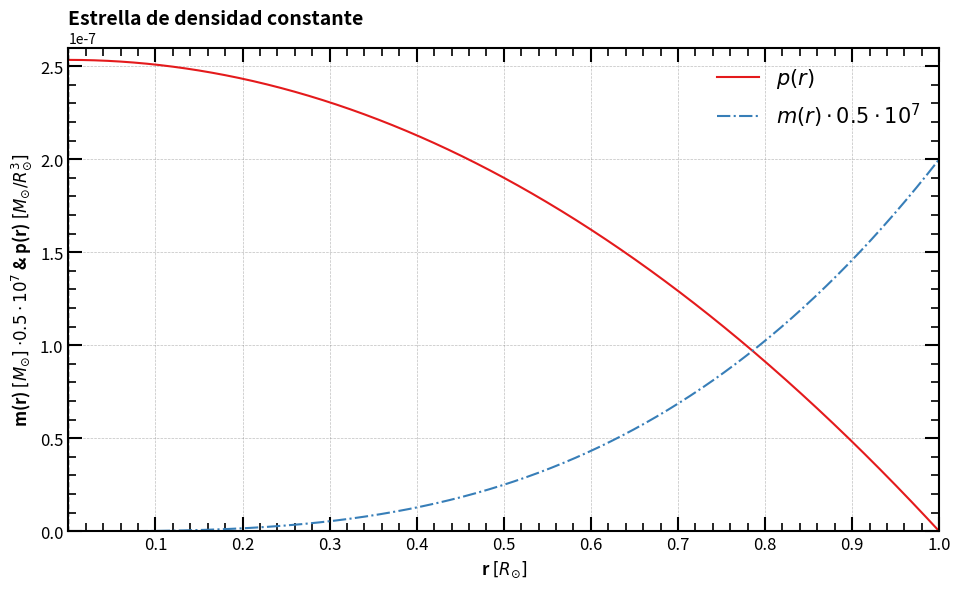

The script that saved this image:
# -*- coding: utf-8 -*-
"""
Created on Tue Nov 26 11:20:18 2024

[redacted]
"""

import numpy as np
import matplotlib.pyplot as plt
import seaborn as sns

# Physical parameters (solar mass = 198847e30 kg & 6.957e8 m)
G = 2.12242e-6 # G in units of solar masses / solar radii
rho = 0.238732  # Solar density in solar units is 0.238732. In IS units it would be 1409.82

def system_of_ODE(r, y):
    """
    Defines the system of differential equations.
    
    Parameters:
        r (float): Independent variable.
        y (list): Dependent variables [m, p].

    Returns:
        list: Derivatives [dm/dr, dp/dr].
    """
    m, p = y
    dm_dr = 4 * np.pi * r**2 * rho
    nominator = - (rho + p) * (G * m + 4 * np.pi * G * r**3 * p)
    denominator = r * (r - 2 * G * m)
    dp_dr = nominator/denominator
    return [dm_dr, dp_dr]

def runge_kutta_4th_order_with_stop(system, y0, r_range, h):
    """
    Solves a system of ODEs using the 4th-order Runge-Kutta method, stopping
    when a condition is met (e.g., p(r) < 0).

    Parameters:
        system (function): The system of ODEs as a function of r and y.
        y0 (list): Initial conditions for the system.
        r_range (tuple): The range of r as (r_start, r_end).
        h (float): Step size.

    Returns:
        tuple: (r_values, y_values) where:
            r_values is an array of r points,
            y_values is an array of solution points for y.
    """
    r_start, r_end = r_range
    r_values = [r_start]
    y_values = [y0]

    r = r_start
    y = np.array(y0)

    while r <= r_end:
        k1 = h * np.array(system(r, y))
        k2 = h * np.array(system(r + h / 2, y + k1 / 2))
        k3 = h * np.array(system(r + h / 2, y + k2 / 2))
        k4 = h * np.array(system(r + h, y + k3))

        y_next = y + (k1 + 2 * k2 + 2 * k3 + k4) / 6

        # Check if the stopping condition is met (p < 0)
        if y_next[1] < 0:  # p corresponds to y[1]
            break

        r += h
        r_values.append(r)
        y_values.append(y_next)
        y = y_next

    return np.array(r_values), np.array(y_values)

# Initial conditions
y0 = [0, 2.53346e-7]  # Initial conditions for m and p
r_range = (1e-8, 1.1)  # Solve from r=0 to r=5
h = 0.001  # Step size

# Solve the system with the stopping condition
r_values, y_values = runge_kutta_4th_order_with_stop(system_of_ODE, y0, r_range, h)

# Extract solutions
m_values = y_values[:, 0] * 2e-7
p_values = y_values[:, 1]

# Generate a color palette
colors = sns.color_palette("Set1", 5)

# Create the plot
plt.figure(figsize=(9.71, 6)) # The image follows the golden ratio
plt.plot(r_values, p_values, label = r'$p(r)$', color = colors[0], linewidth = 1.5, linestyle = '-')
plt.plot(r_values, m_values, label = r'$m(r) \cdot 0.5 \cdot 10^{7}$', color = colors[1], linewidth = 1.5, linestyle='-.')

# Add labels and title
plt.title(r'Estrella de densidad constante', loc='left', fontsize=14, fontweight='bold')
plt.xlabel(r'r $[R_{\odot}]$', fontsize=12, loc='center', fontweight='bold')
plt.ylabel(r'm(r) $[M_{\odot}]$ $\cdot 0.5 \cdot 10^{7}$ & p(r) $[M_{\odot} / R_{\odot}^3]$', fontsize=12, loc='center', fontweight='bold')
plt.axhline(0, color='black', linewidth=1.0, linestyle='--')  # x-axis
plt.axvline(0, color='black', linewidth=1.0, linestyle='--')  # y-axis

# Set limits
plt.xlim(0,1)
plt.ylim(0,2.6e-7)

# Add grid
plt.grid(color='gray', linestyle='--', linewidth=0.5, alpha=0.5)

# Configure ticks for all four sides
plt.tick_params(axis='both', which='major', direction='in', length=10, width=1.5, labelsize=12, top=True, right=True)
plt.tick_params(axis='both', which='minor', direction='in', length=6, width=1.2, labelsize=10, top=True, right=True)
plt.minorticks_on()

# Customize tick spacing for more frequent ticks on x-axis
plt.gca().set_xticks(np.arange(0.1, 1.01, 0.1))  # Major x ticks 
#plt.gca().set_yticks(np.arange(1, 8.1, 1))  # Major y ticks 

# Set thicker axes
plt.gca().spines['top'].set_linewidth(1.5)
plt.gca().spines['right'].set_linewidth(1.5)
plt.gca().spines['bottom'].set_linewidth(1.5)
plt.gca().spines['left'].set_linewidth(1.5)

# Add a legend
plt.legend(fontsize=15, frameon=False) #  loc='upper right',

# Save the plot as a PDF
#plt.savefig("Sol_de_densidad_constante.pdf", format="pdf", bbox_inches="tight")

# Show the plot
plt.tight_layout()
plt.show()